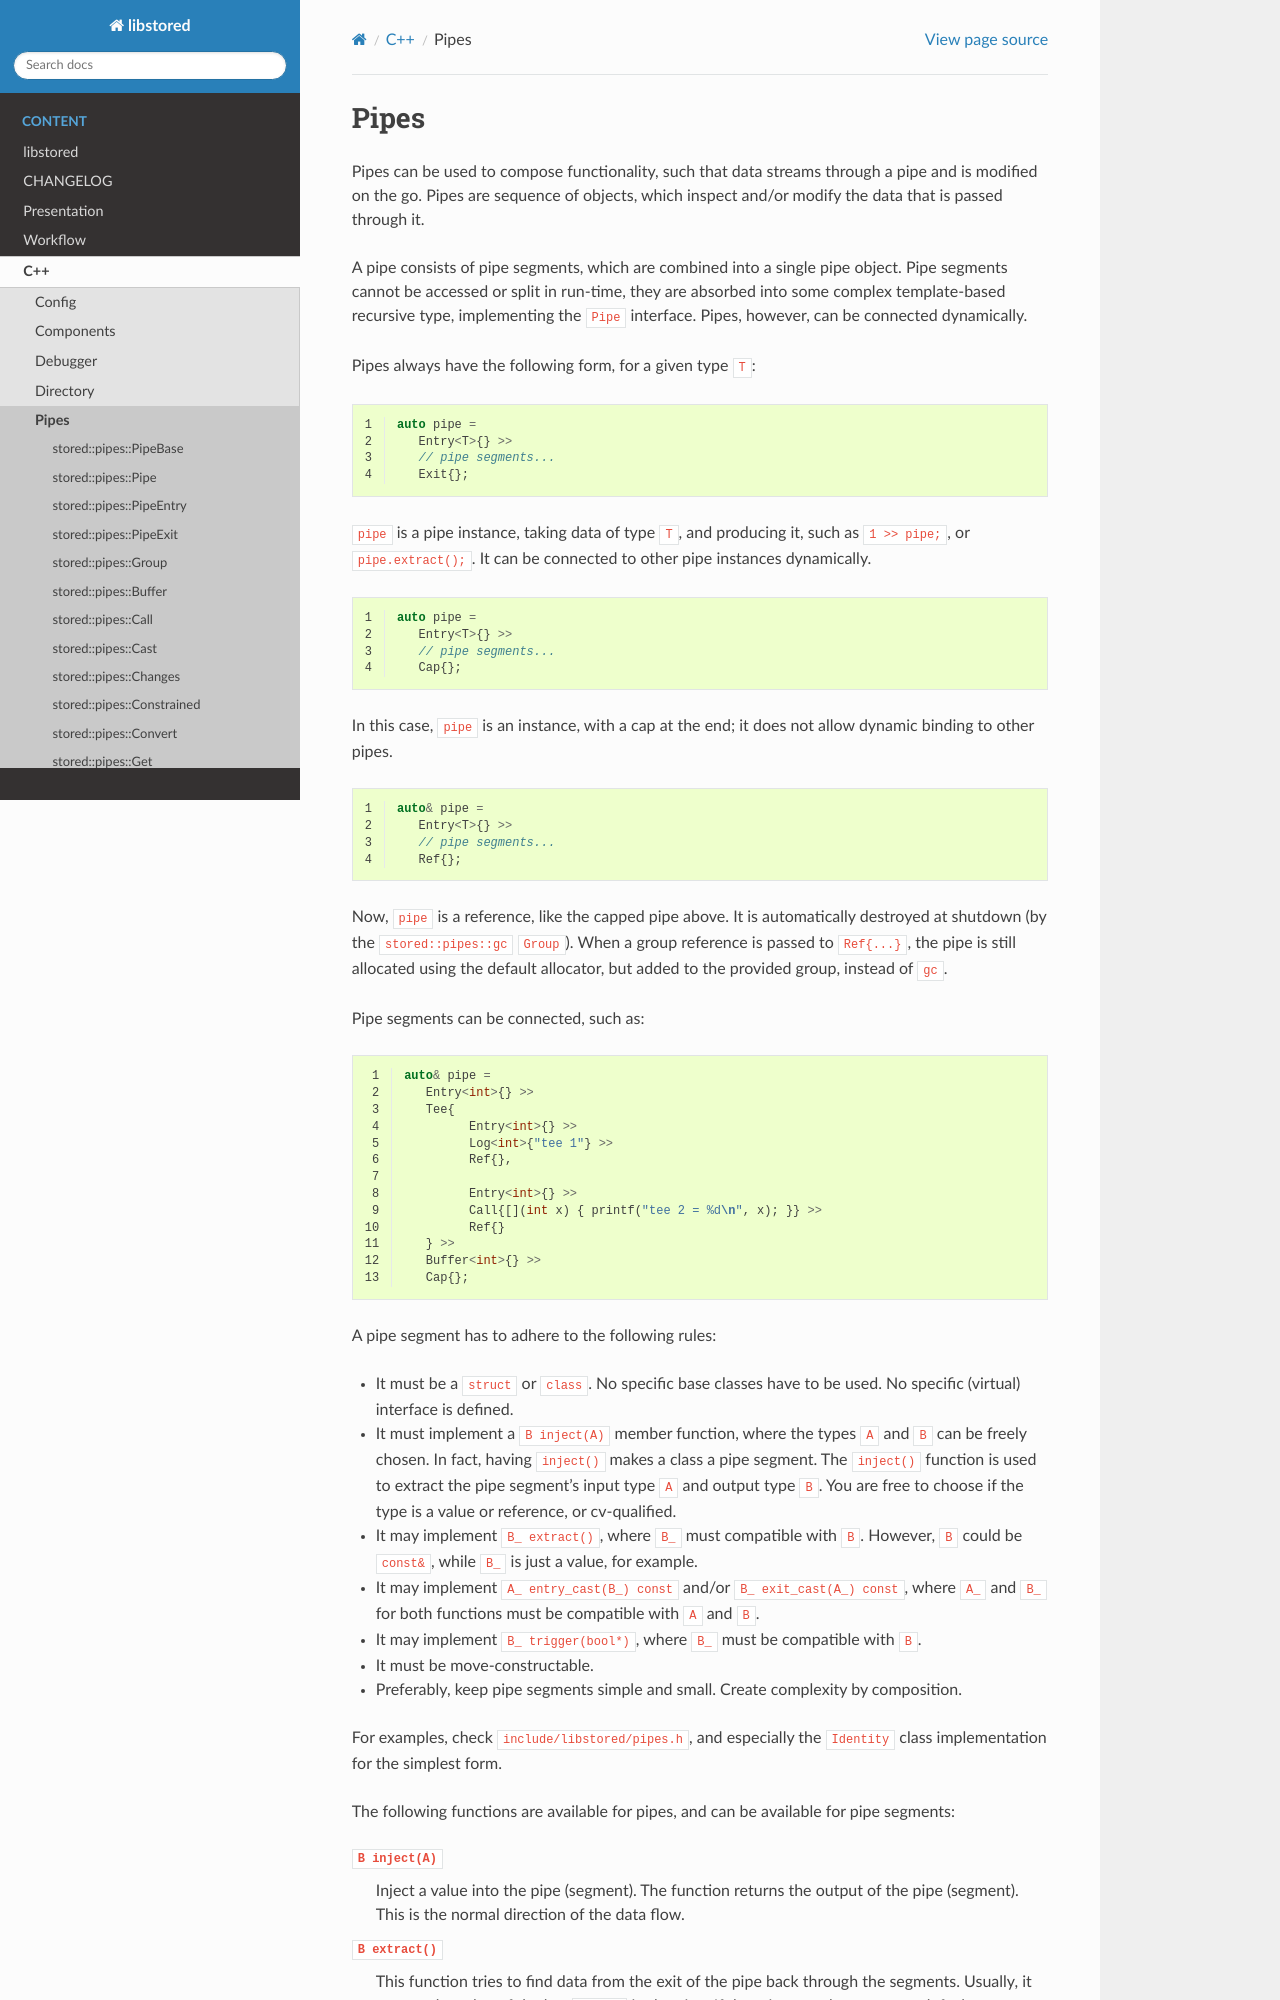

repository: DEMCON/libstored · page: doc/cpp_pipes.html · generator: sphinx



..
   SPDX-FileCopyrightText: 2020-2023 Jochem Rutgers
   
   SPDX-License-Identifier: CC-BY-4.0

Pipes
=====

Pipes can be used to compose functionality, such that data streams through a pipe and is modified on the go.
Pipes are sequence of objects, which inspect and/or modify the data that is passed through it.

A pipe consists of pipe segments, which are combined into a single pipe object.
Pipe segments cannot be accessed or split in run-time, they are absorbed into some complex template-based recursive type, implementing the ``Pipe`` interface.
Pipes, however, can be connected dynamically.

Pipes always have the following form, for a given type ``T``:

.. highlight:: cpp

.. code-block::
   :linenos:
